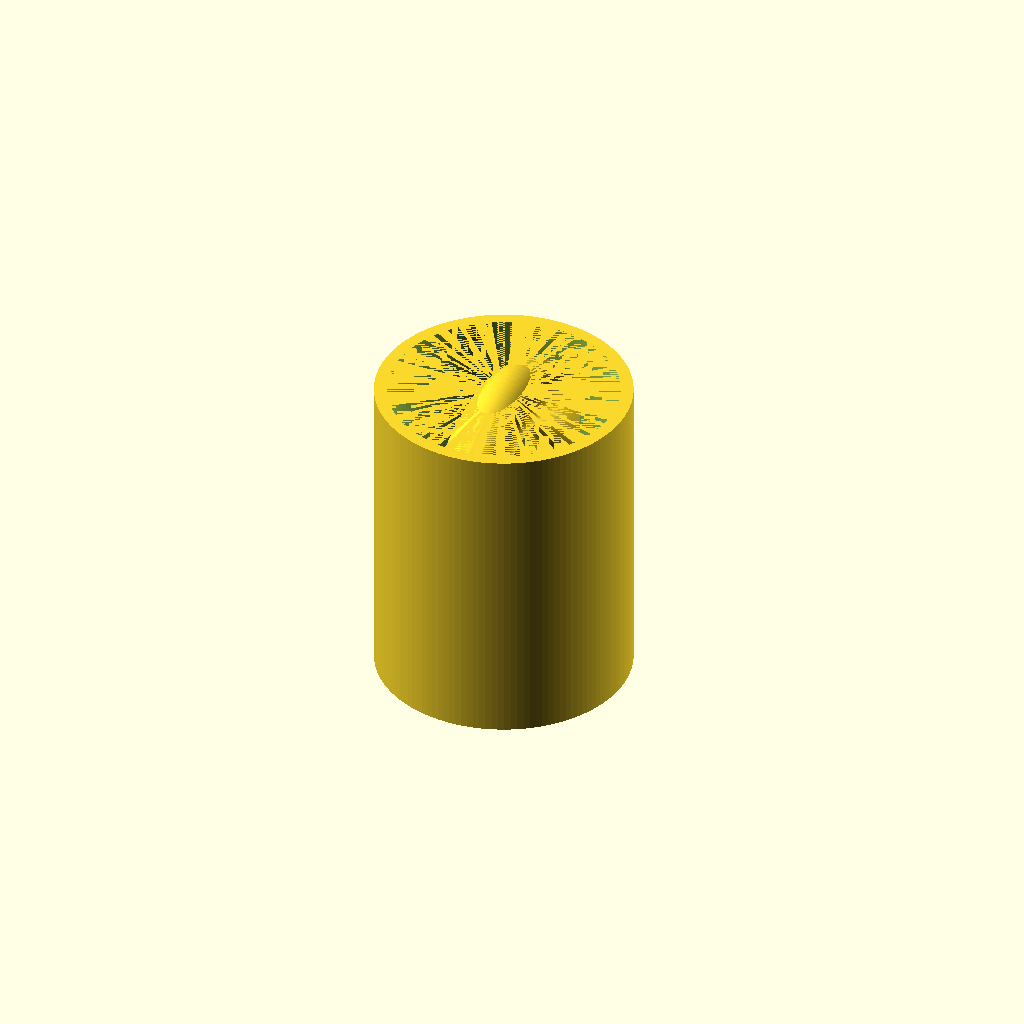
Cell 1: the model at its default parameters.
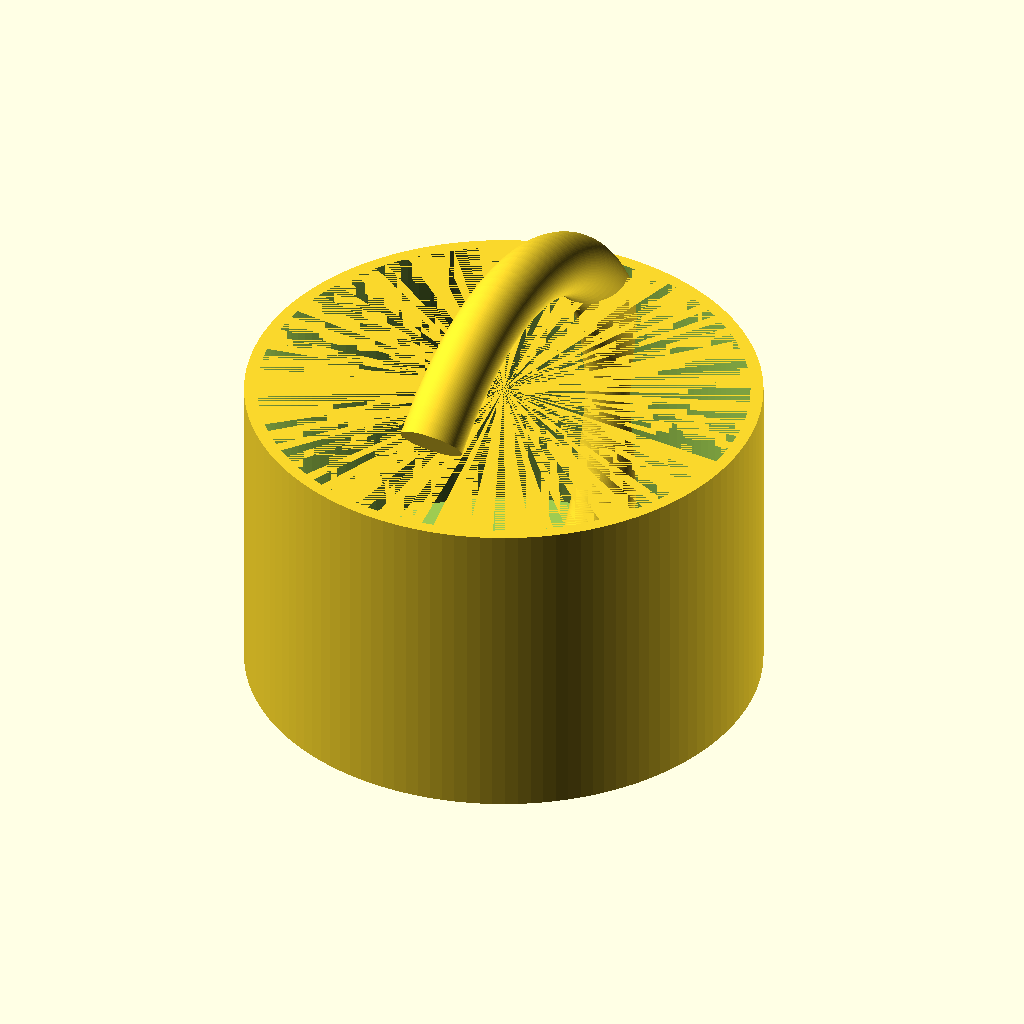
Cell 2: outer_d = 160 (everything else at default).
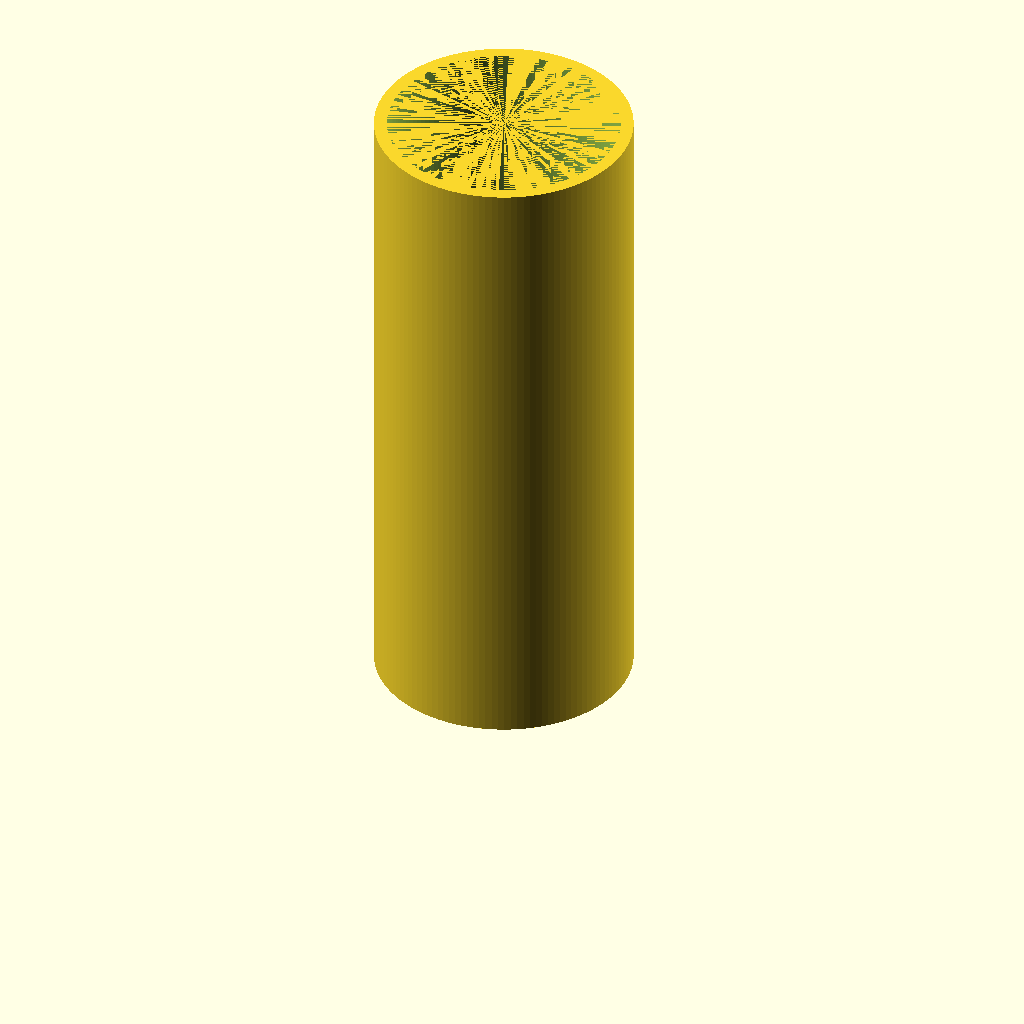
Cell 3: height = 200 (everything else at default).
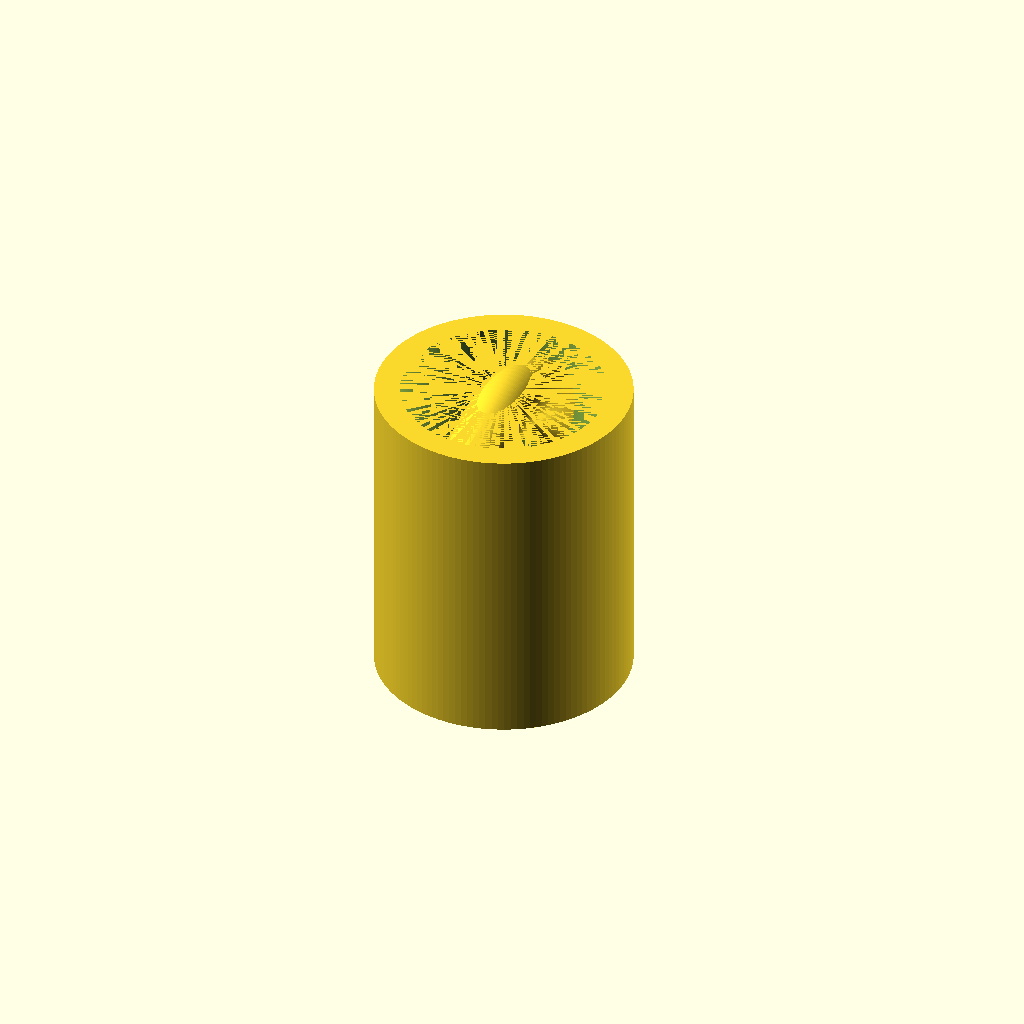
Cell 4: wall_thickness = 8 (everything else at default).
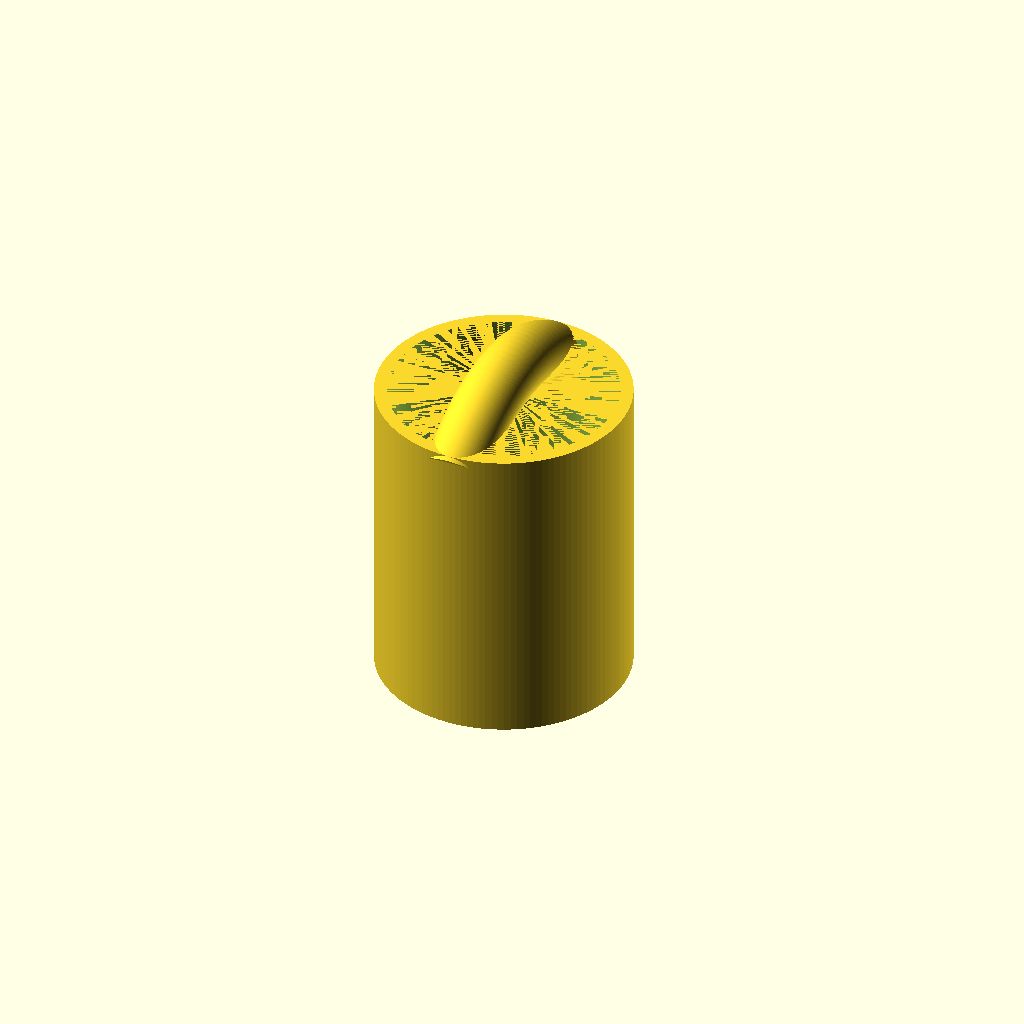
Cell 5: the same model with handle_protrusion = 24.
All cells are drawn from one camera (rotation 55°, 0°, 25°, orthographic, colour scheme Cornfield), so only the parameter changes between them.
OpenSCAD source file results/tier-1-mug/bare_gpt-5-mini-56678f2ed7d5-2026-04-26T19-36-03-716Z/final.scad:
// OpenSCAD: マグカップ（外径80mm、高さ100mm、肉厚4mm、底厚6mm、リング状取手）
// 単位: mm

$fn = 128;

outer_d = 80;
outer_r = outer_d / 2;
height = 100;

wall_thickness = 4;
inner_r = outer_r - wall_thickness;

bottom_thickness = 6;
cavity_height = height - bottom_thickness;

// 取手パラメータ
handle_protrusion = 12;       // カップ外周からの突出量（外周からはみ出す距離）
handle_tube_r = 10;           // 取手断面の半径（チューブ半径）
handle_angle = 220;           // 取手の巻き角度（度）。180なら半円、220でやや多めに巻く
handle_center_z = height/2;   // 取手の高さ（カップ中心高さ）

// トーラス中心線半径（外側の最大は outer_r + handle_protrusion）
torus_R = outer_r + handle_protrusion - handle_tube_r;

// マグカップ本体（外殻 - 内空洞）
module mug_body() {
    difference() {
        // 外側の筒（底も含む）
        translate([0,0,0]) cylinder(h = height, r = outer_r);
        // 内側の空洞（底厚分だけ上げてくり抜く）
        translate([0,0,bottom_thickness]) cylinder(h = cavity_height, r = inner_r);
    }
}

// リング状取手（トーラスのセグメント）
module handle() {
    // 2DプロファイルをZ軸回転でトーラス（セグメント）を作成し、回転して垂直面に配置
    translate([0,0,handle_center_z])
        rotate([0,90,0])  // トーラスを縦向きにする（XZ平面に配置）
            rotate_extrude(angle = handle_angle)
                translate([torus_R, 0, 0])
                    circle(r = handle_tube_r);
}

// 完成モデル
union() {
    mug_body();
    handle();
}
Customizer parameters (derived from the source; name, type, default, range or options):
outer_d: number, default 80
height: number, default 100
wall_thickness: number, default 4
bottom_thickness: number, default 6
handle_protrusion: number, default 12
handle_tube_r: number, default 10
handle_angle: number, default 220
